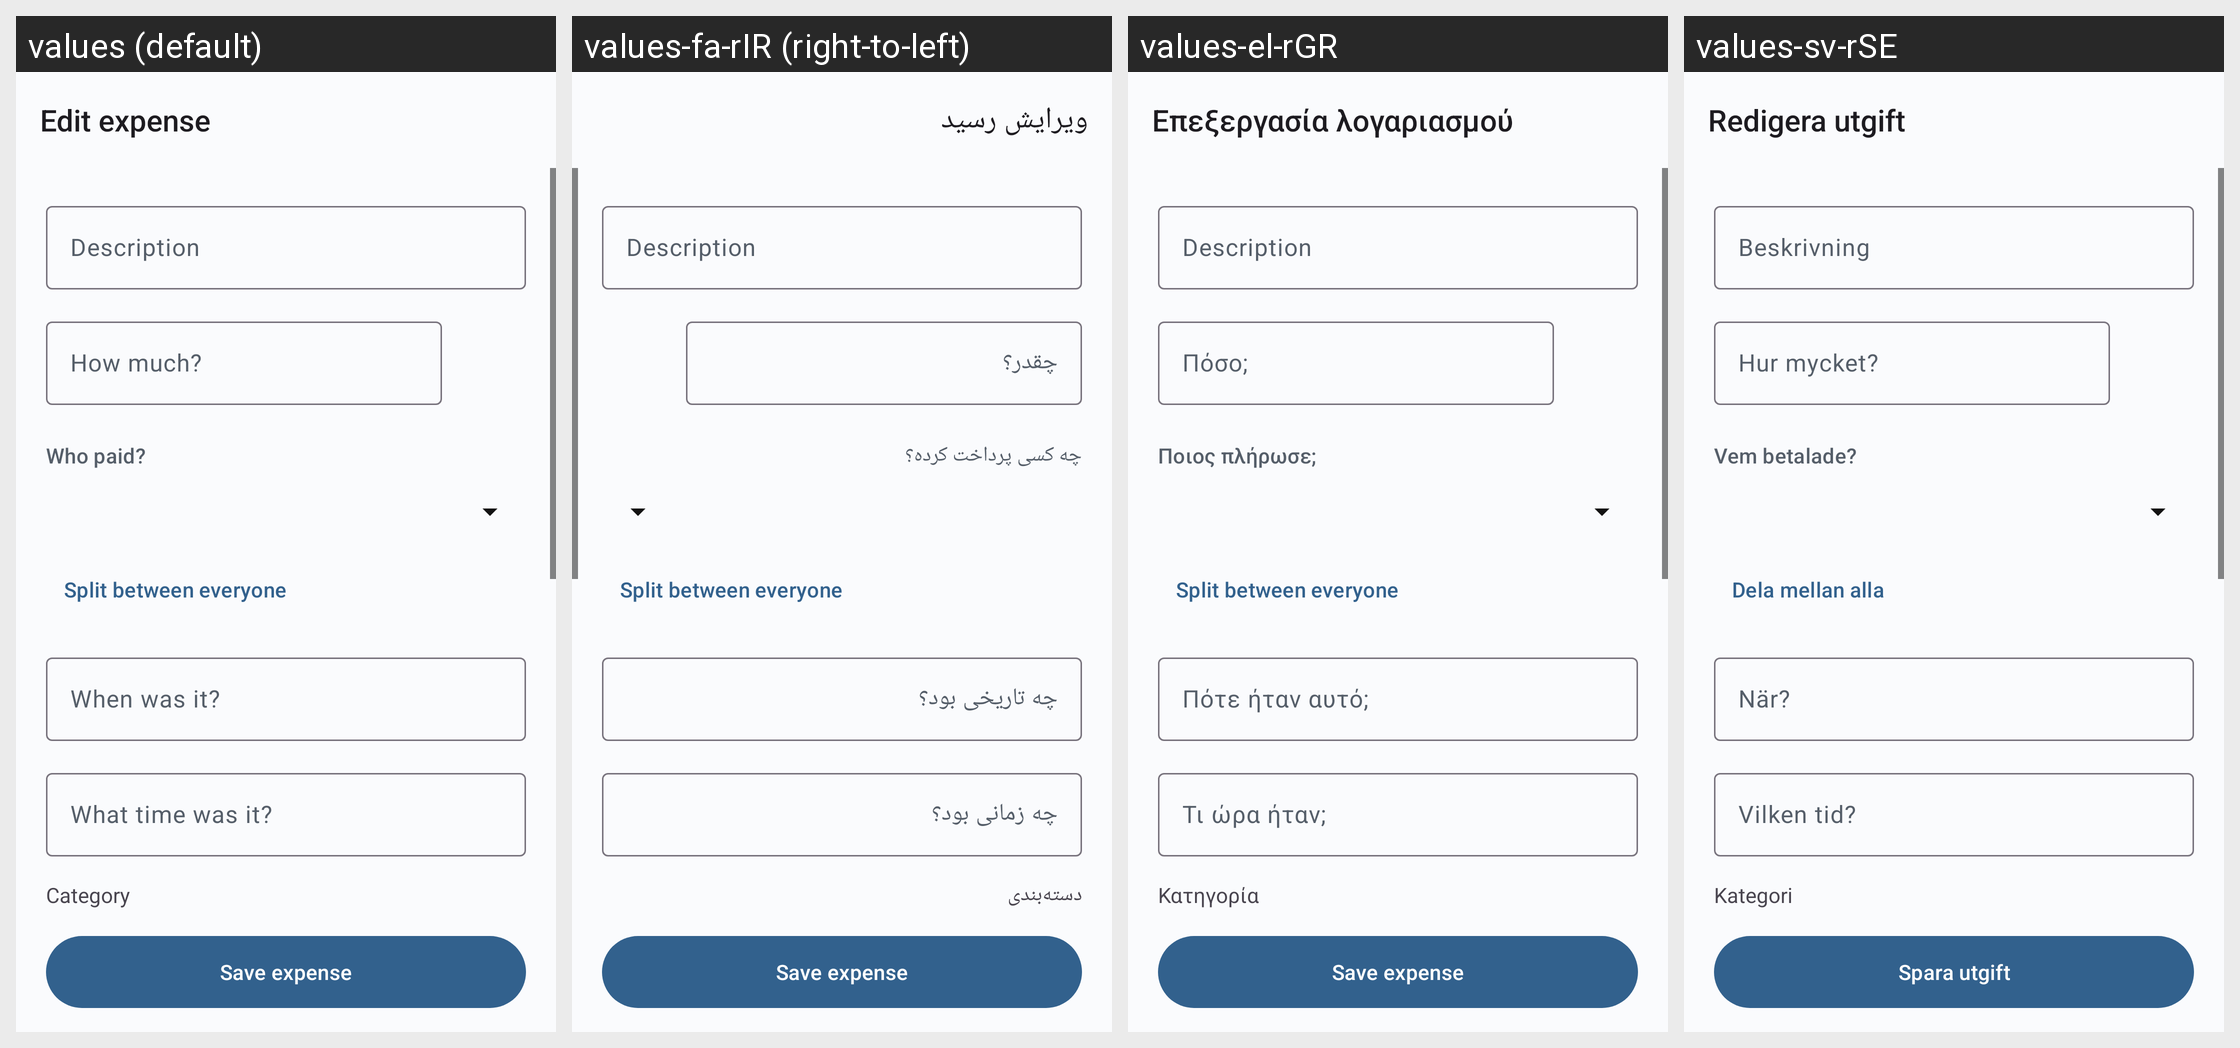

This grid shows one Android layout under several languages. Give, for every string resource on the screen, its name, the default text and each shown locale's text.
Android screen res/layout/fragment_edit_bill.xml rendered under 4 locales, left to right: values (default), values-fa-rIR (right-to-left), values-el-rGR, values-sv-rSE. Device: Nexus 5 (rendered at 1080×1920; each locale shown at half size, 540×960, under a caption strip naming it); theme AppTheme.
Other locales in the repository, not shown: values-ar-rSA, values-bg-rBG, values-bn-rBD, values-ca-rES, values-cs-rCZ, values-da-rDK, values-de-rDE, values-en-rGB, values-en-rUS, values-es-rES, values-fr-rFR, values-hi-rIN, values-hu-rHU, values-in-rID, values-it-rIT, values-iw-rIL, values-ja-rJP, values-ko-rKR, values-lt-rLT, values-mk-rMK, values-ne-rNP, values-nl-rNL, values-no-rNO, values-pl-rPL, values-pt-rBR, values-pt-rPT, values-ru-rRU, values-sk-rSK, values-sl-rSI, values-sq-rAL, values-sr-rSP, values-ta-rIN, values-th-rTH, values-tr-rTR, values-uk-rUA, values-ur-rIN, values-vi-rVN, values-zh-rCN, values-zh-rTW.
Strings drawn on this screen, with the default value and each locale's value (text and hints the layout hard-codes, and strings that could not be matched under every locale, appear in the picture but are not listed):

simple_edit_bill
  values: Edit expense
  values-fa-rIR: ویرایش رسید
  values-el-rGR: Επεξεργασία λογαριασμού
  values-sv-rSE: Redigera utgift

expense_description
  values: Description
  values-fa-rIR: Description  [not translated; the default value is used]
  values-el-rGR: Description  [not translated; the default value is used]
  values-sv-rSE: Beskrivning

setting_amount
  values: How much?
  values-fa-rIR: چقدر؟
  values-el-rGR: Πόσο;
  values-sv-rSE: Hur mycket?

setting_payer
  values: Who paid?
  values-fa-rIR: چه کسی پرداخت کرده؟
  values-el-rGR: Ποιος πλήρωσε;
  values-sv-rSE: Vem betalade?

expense_split_everyone
  values: Split between everyone
  values-fa-rIR: Split between everyone  [not translated; the default value is used]
  values-el-rGR: Split between everyone  [not translated; the default value is used]
  values-sv-rSE: Dela mellan alla

setting_date
  values: When was it?
  values-fa-rIR: چه تاریخی بود؟
  values-el-rGR: Πότε ήταν αυτό;
  values-sv-rSE: När?

setting_time
  values: What time was it?
  values-fa-rIR: چه زمانی بود؟
  values-el-rGR: Τι ώρα ήταν;
  values-sv-rSE: Vilken tid?

setting_category
  values: Category
  values-fa-rIR: دسته‌بندی
  values-el-rGR: Κατηγορία
  values-sv-rSE: Kategori

expense_save
  values: Save expense
  values-fa-rIR: Save expense  [not translated; the default value is used]
  values-el-rGR: Save expense  [not translated; the default value is used]
  values-sv-rSE: Spara utgift
